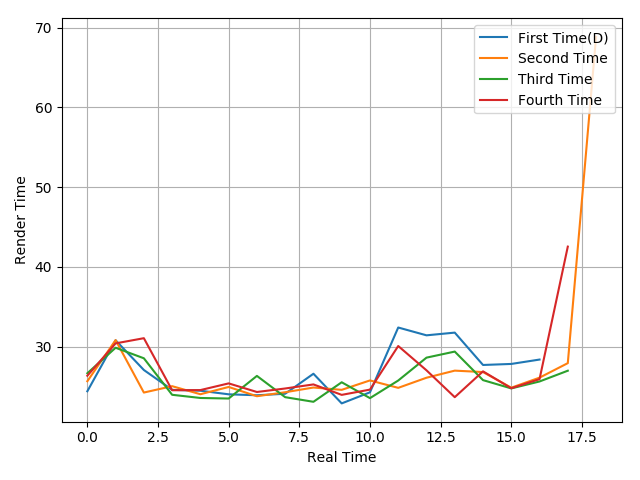

The table this chart was drawn from, first rows:
24.39, 30.79, 27.06, 24.57, 24.46, 24.01, 23.89, 24.08, 26.59, 22.87, 24.26, 32.39, 31.41, 31.75, 27.69, 27.82, 28.37
25.65, 30.81, 24.23, 25.03, 24.02, 24.93, 23.77, 24.27, 24.86, 24.57, 25.75, 24.82, 26.09, 26.98, 26.8, 24.84, 26.1, 27.92, 68.86
26.65, 29.85, 28.53, 23.95, 23.55, 23.48, 26.32, 23.65, 23.07, 25.52, 23.53, 25.74, 28.61, 29.37, 25.79, 24.75, 25.62, 26.97
26.34, 30.4, 31.05, 24.52, 24.54, 25.38, 24.3, 24.74, 25.25, 23.94, 24.6, 30.07, 27.02, 23.65, 26.89, 24.77, 25.91, 42.54
